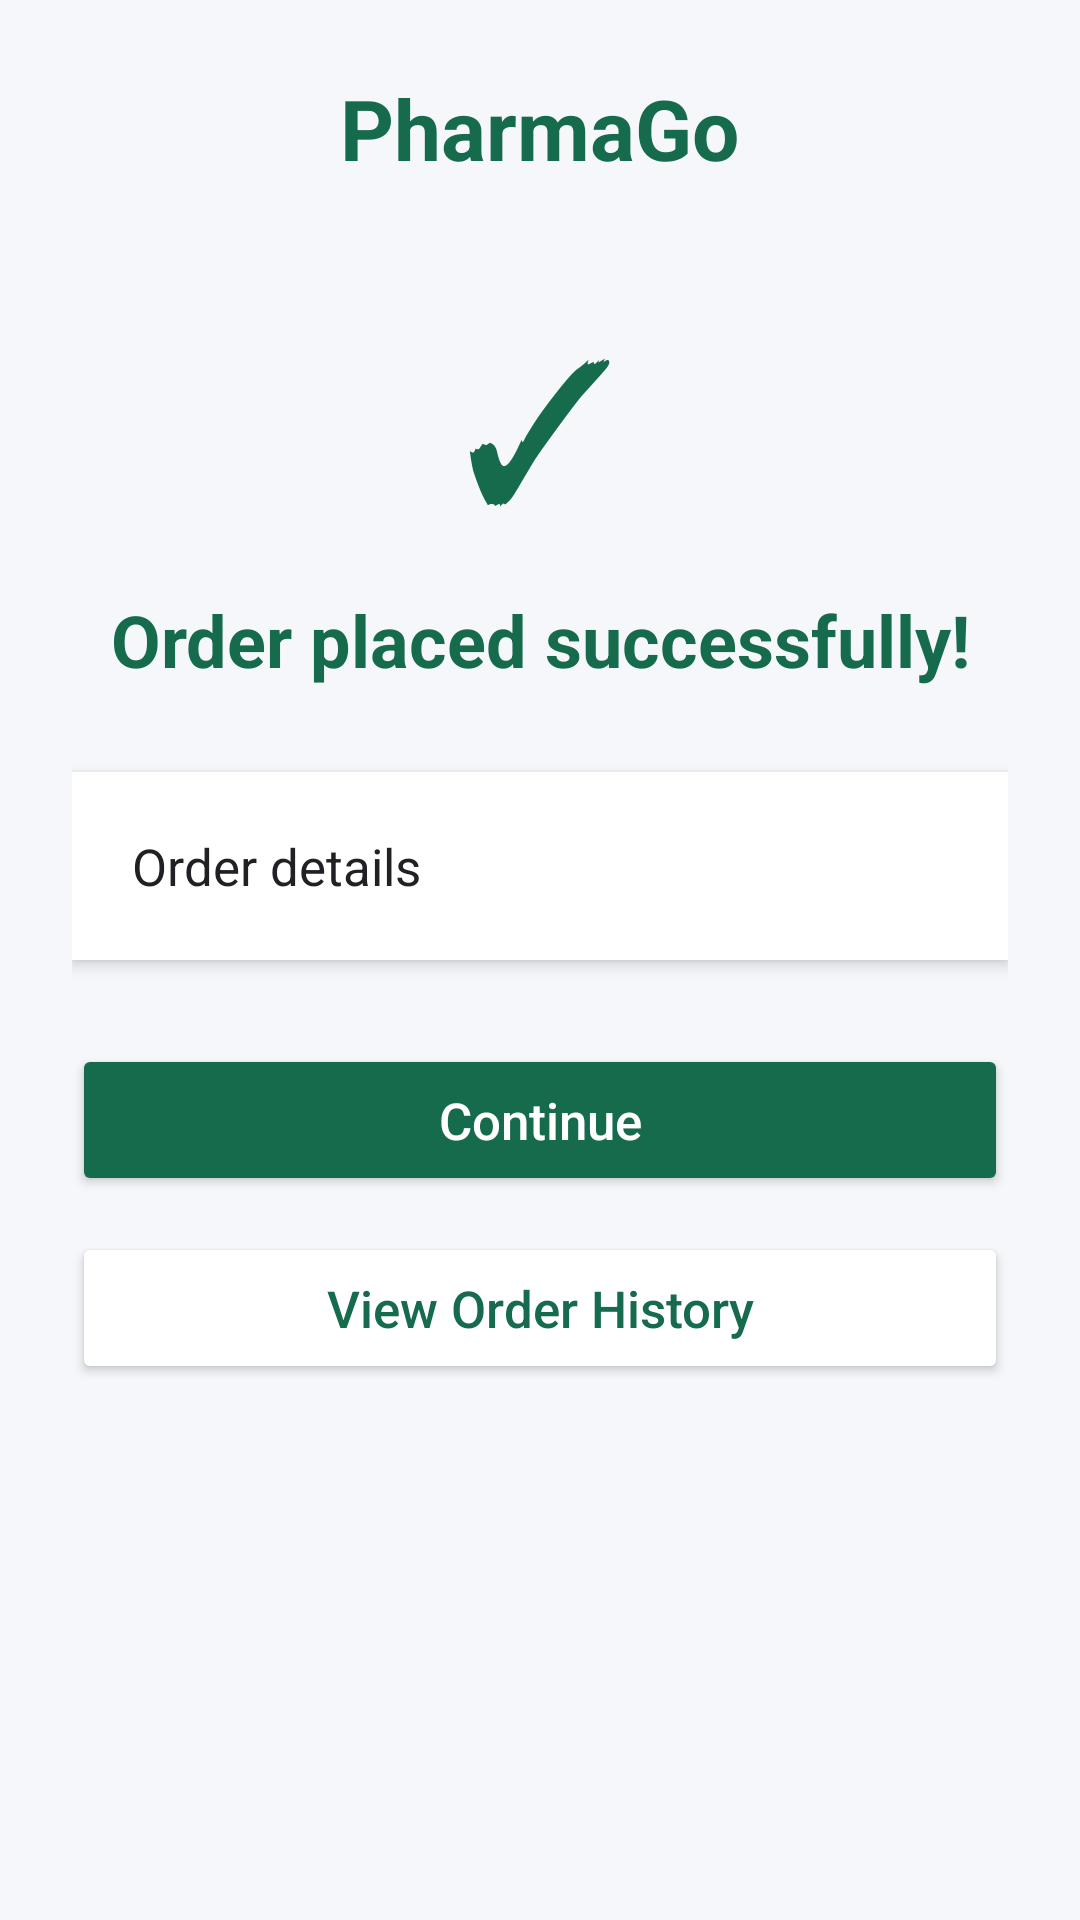

Here is an Android app screen rendered from its layout file. Give the layout XML and the strings, colors and styles it references.
<!-- AndroidManifest.xml: application theme Theme.PharmaGo -->
<!-- res/layout/activity_order_confirmation.xml -->
<?xml version="1.0" encoding="utf-8"?>
<ScrollView xmlns:android="http://schemas.android.com/apk/res/android"
    android:layout_width="match_parent"
    android:layout_height="match_parent"
    android:fillViewport="true"
    android:background="#F5F7FB">

    <RelativeLayout
        android:layout_width="match_parent"
        android:layout_height="wrap_content">

        <LinearLayout
            android:id="@+id/mainLayout"
            android:layout_width="match_parent"
            android:layout_height="wrap_content"
            android:orientation="vertical"
            android:gravity="center_horizontal"
            android:padding="24dp">

            <TextView
                android:layout_width="wrap_content"
                android:layout_height="wrap_content"
                android:text="PharmaGo"
                android:textSize="28sp"
                android:textStyle="bold"
                android:textColor="#176B4D"
                android:layout_marginBottom="36dp" />

            <TextView
                android:layout_width="wrap_content"
                android:layout_height="wrap_content"
                android:text="✓"
                android:textSize="64sp"
                android:textColor="#176B4D"
                android:layout_marginBottom="12dp" />

            <TextView
                android:id="@+id/tvConfirmationMessage"
                android:layout_width="match_parent"
                android:layout_height="wrap_content"
                android:text="Order placed successfully!"
                android:textSize="24sp"
                android:textStyle="bold"
                android:textColor="#176B4D"
                android:gravity="center"
                android:layout_marginBottom="28dp" />

            <TextView
                android:id="@+id/tvConfirmedOrderDetails"
                android:layout_width="match_parent"
                android:layout_height="wrap_content"
                android:text="Order details"
                android:textSize="17sp"
                android:textColor="#202124"
                android:background="#FFFFFF"
                android:padding="20dp"
                android:elevation="3dp" />

            <Button
                android:id="@+id/btnContinueOrder"
                android:layout_width="match_parent"
                android:layout_height="wrap_content"
                android:text="Continue"
                android:textAllCaps="false"
                android:textSize="17sp"
                android:padding="14dp"
                android:layout_marginTop="28dp"
                android:backgroundTint="#176B4D"
                android:textColor="#FFFFFF" />

            <Button
                android:id="@+id/btnViewOrderHistory"
                android:layout_width="match_parent"
                android:layout_height="wrap_content"
                android:text="View Order History"
                android:textAllCaps="false"
                android:textSize="17sp"
                android:padding="14dp"
                android:layout_marginTop="12dp"
                android:backgroundTint="#FFFFFF"
                android:textColor="#176B4D" />

        </LinearLayout>

        <ProgressBar
            android:id="@+id/progressBar"
            android:layout_width="wrap_content"
            android:layout_height="wrap_content"
            android:layout_centerInParent="true"
            android:visibility="gone" />

    </RelativeLayout>

</ScrollView>
<!-- resources referenced by this layout -->
<resources>
  <style name="Theme.PharmaGo" parent="Base.Theme.PharmaGo" />
  <style name="Base.Theme.PharmaGo" parent="Theme.Material3.DayNight.NoActionBar">
          
          
      </style>
</resources>
